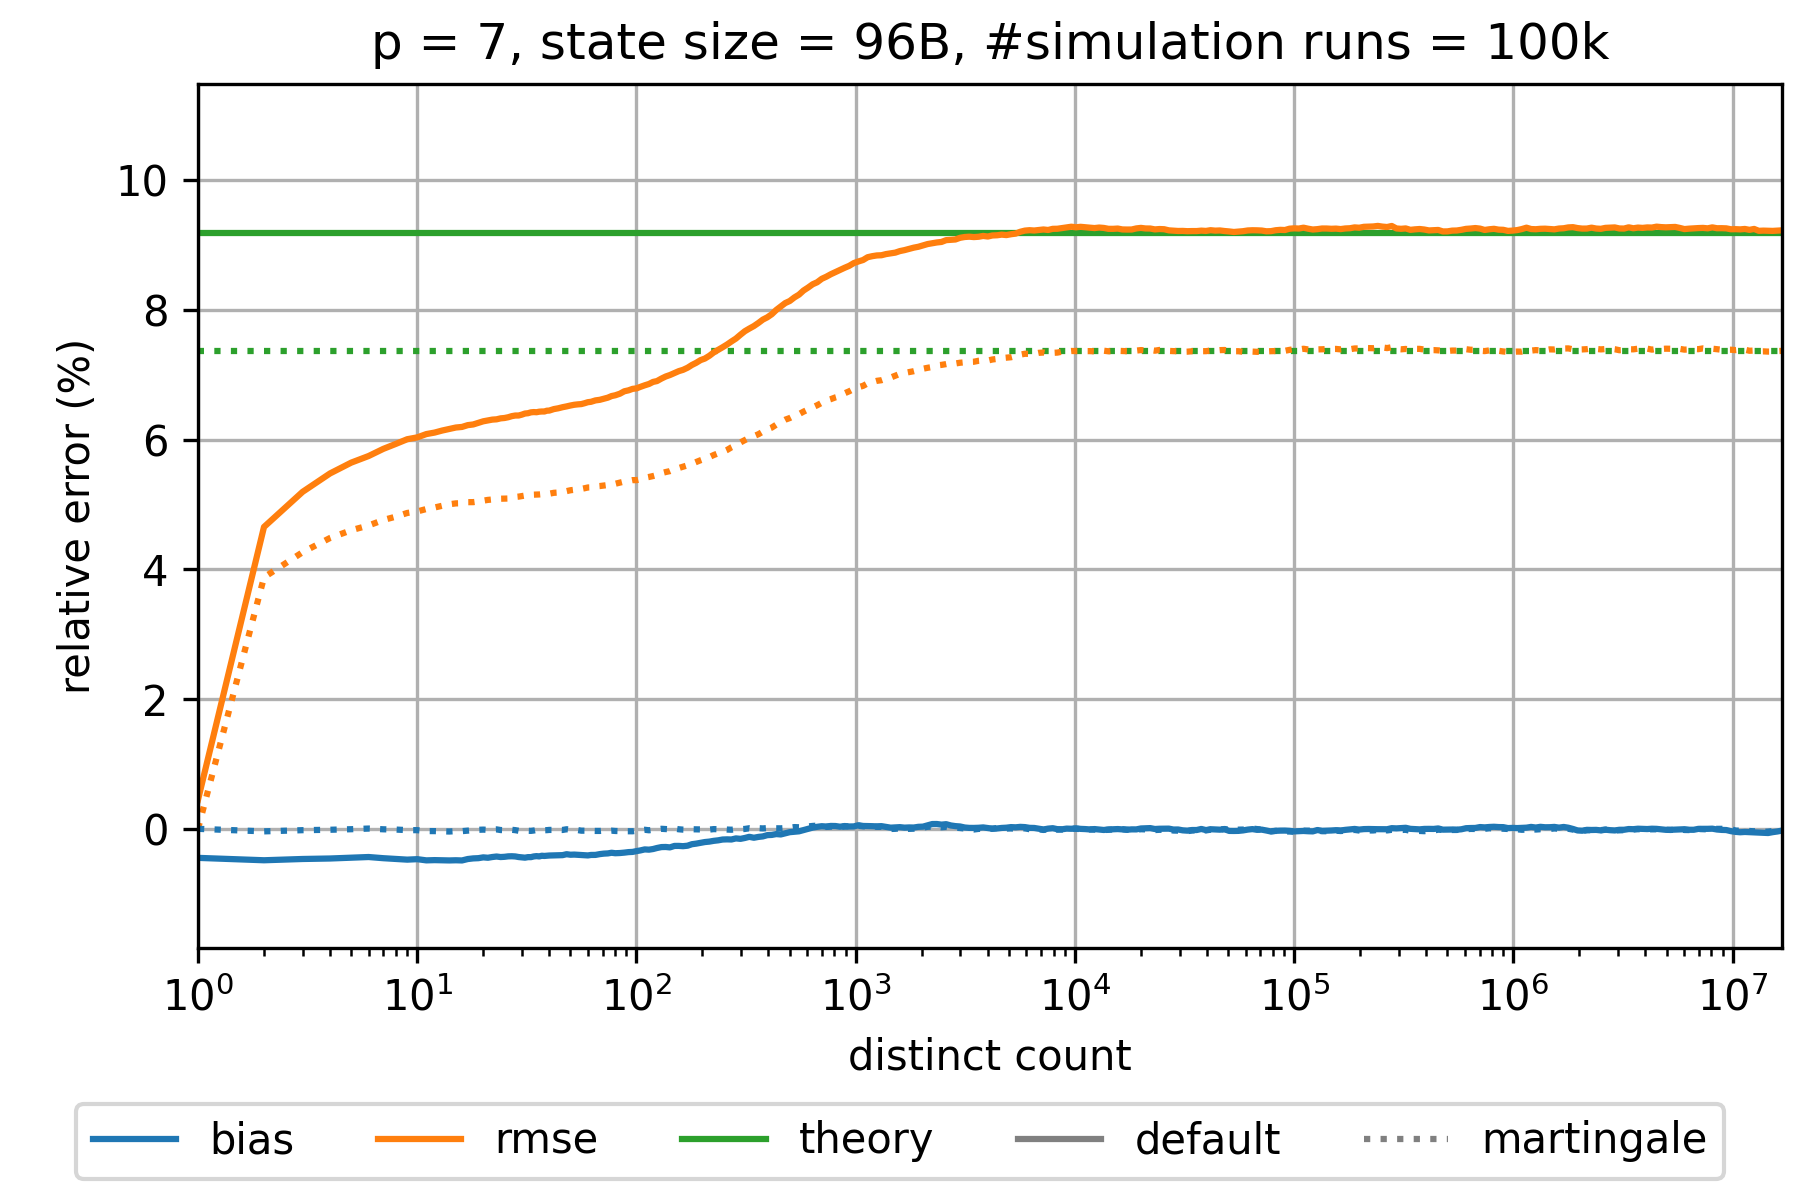

Source data for this figure (header and first rows):
sketch_name=hyperloglog; p=7; num_cycles=100000
distinct count; relative bias default; relative rmse default; theoretical relative standard error defa…; relative bias martingale; relative rmse martingale; theoretical relative standard error mart…
0.0; NaN; NaN; 0.09183; NaN; NaN; 0.07359
1.0; -0.004475; 0.004475; 0.09183; 0.0; 0.0; 0.07359
2.0; -0.004844; 0.04652; 0.09183; -3.9139674762054047E-4; 0.03876; 0.07359
3.0; -0.004648; 0.05194; 0.09183; -2.0744858318274756E-4; 0.04263; 0.07359
4.0; -0.004573; 0.05477; 0.09183; -1.4428910848018642E-4; 0.04482; 0.07359
5.0; -0.004441; 0.05644; 0.09183; -6.03312610866982E-5; 0.04602; 0.07359
6.0; -0.004346; 0.05746; 0.09183; 4.204583910495406E-5; 0.04675; 0.07359
7.0; -0.004526; 0.05855; 0.09183; -7.212487912821199E-5; 0.04759; 0.07359
8.0; -0.004642; 0.05933; 0.09183; -1.1522108508574365E-4; 0.04812; 0.07359
9.0; -0.004748; 0.06004; 0.09183; -1.993489597065895E-4; 0.04868; 0.07359
10.0; -0.004676; 0.06033; 0.09183; -2.0514874334658393E-4; 0.04891; 0.07359
11.0; -0.00486; 0.06084; 0.09183; -3.465854749677834E-4; 0.04929; 0.07359
12.0; -0.004823; 0.06107; 0.09183; -3.520489282274437E-4; 0.04952; 0.07359
13.0; -0.004855; 0.06139; 0.09183; -3.767633487413868E-4; 0.04979; 0.07359
14.0; -0.004871; 0.06162; 0.09183; -4.1465342918134624E-4; 0.05002; 0.07359
15.0; -0.004845; 0.06185; 0.09183; -3.5656783767065774E-4; 0.05016; 0.07359
16.0; -0.004873; 0.06194; 0.09183; -3.5751727232391224E-4; 0.05018; 0.07359
17.0; -0.004655; 0.06222; 0.09183; -2.727926987398275E-4; 0.05034; 0.07359
18.0; -0.004558; 0.06232; 0.09183; -2.0202353515630129E-4; 0.05035; 0.07359
19.0; -0.004523; 0.06256; 0.09183; -1.4998470547317318E-4; 0.05045; 0.07359
20.0; -0.004398; 0.06281; 0.09183; -1.2209070579339483E-4; 0.05058; 0.07359
21.0; -0.004459; 0.06294; 0.09183; -1.6048258429873433E-4; 0.05069; 0.07359
22.0; -0.004344; 0.06307; 0.09183; -1.0524337994118407E-4; 0.05076; 0.07359
23.0; -0.004268; 0.06311; 0.09183; -8.633800172103998E-5; 0.05077; 0.07359
24.0; -0.004349; 0.06326; 0.09183; -1.8687398303941967E-4; 0.05088; 0.07359
25.0; -0.004314; 0.06332; 0.09183; -2.0601294082259774E-4; 0.05089; 0.07359
26.0; -0.004242; 0.06343; 0.09183; -1.3309296866681838E-4; 0.0509; 0.07359
27.0; -0.004226; 0.0636; 0.09183; -1.4896591468409033E-4; 0.05102; 0.07359
28.0; -0.004256; 0.0637; 0.09183; -2.05648380881849E-4; 0.05115; 0.07359
29.0; -0.004348; 0.0637; 0.09183; -2.979339598705931E-4; 0.0512; 0.07359
30.0; -0.0044; 0.06383; 0.09183; -3.3320177913805815E-4; 0.05128; 0.07359
31.0; -0.004445; 0.064; 0.09183; -3.5104445611732084E-4; 0.05136; 0.07359
32.0; -0.004363; 0.06405; 0.09183; -3.006557962062052E-4; 0.05139; 0.07359
33.0; -0.004364; 0.06419; 0.09183; -3.15308759281342E-4; 0.05148; 0.07359
34.0; -0.004255; 0.06423; 0.09183; -2.584577200909588E-4; 0.05149; 0.07359
35.0; -0.004207; 0.06421; 0.09183; -1.7553841475500992E-4; 0.0515; 0.07359
36.0; -0.004254; 0.06429; 0.09183; -1.9677482474749874E-4; 0.05153; 0.07359
37.0; -0.004147; 0.06432; 0.09183; -1.615427654316932E-4; 0.05157; 0.07359
38.0; -0.00418; 0.06432; 0.09183; -2.1429801040325982E-4; 0.05159; 0.07359
39.0; -0.004143; 0.06444; 0.09183; -2.0494360278991417E-4; 0.05164; 0.07359
40.0; -0.004114; 0.06446; 0.09183; -1.6882337215437467E-4; 0.05165; 0.07359
42.0; -0.004092; 0.06469; 0.09183; -1.6867754799110757E-4; 0.05179; 0.07359
44.0; -0.004072; 0.06481; 0.09183; -1.4574530385187324E-4; 0.05183; 0.07359
46.0; -0.004055; 0.06498; 0.09183; -1.7451350296464452E-4; 0.05191; 0.07359
48.0; -0.003911; 0.0651; 0.09183; -6.658974698404872E-5; 0.05204; 0.07359
50.0; -0.003994; 0.06524; 0.09183; -1.368000325448427E-4; 0.05218; 0.07359
52.0; -0.00397; 0.06535; 0.09183; -1.3816464908670848E-4; 0.05225; 0.07359
54.0; -0.004004; 0.06542; 0.09183; -1.9344261956289374E-4; 0.05232; 0.07359
56.0; -0.004023; 0.06546; 0.09183; -2.845414987281785E-4; 0.05239; 0.07359
58.0; -0.00406; 0.06559; 0.09183; -2.8532512549057785E-4; 0.05249; 0.07359
60.0; -0.004099; 0.06575; 0.09183; -3.4692486913715485E-4; 0.05261; 0.07359
62.0; -0.004027; 0.06581; 0.09183; -3.052127547139142E-4; 0.05262; 0.07359
65.0; -0.004019; 0.06603; 0.09183; -3.245868414815953E-4; 0.05278; 0.07359
68.0; -0.003897; 0.06612; 0.09183; -3.253257166865032E-4; 0.05283; 0.07359
71.0; -0.003821; 0.06629; 0.09183; -2.7111777490286814E-4; 0.05291; 0.07359
74.0; -0.003788; 0.06645; 0.09183; -3.2385752267778743E-4; 0.05299; 0.07359
77.0; -0.003688; 0.0667; 0.09183; -2.83598567678396E-4; 0.05312; 0.07359
80.0; -0.00376; 0.06682; 0.09183; -3.29542033624502E-4; 0.05318; 0.07359
84.0; -0.00373; 0.06706; 0.09183; -3.5507711177761795E-4; 0.05335; 0.07359
... 253 more rows
